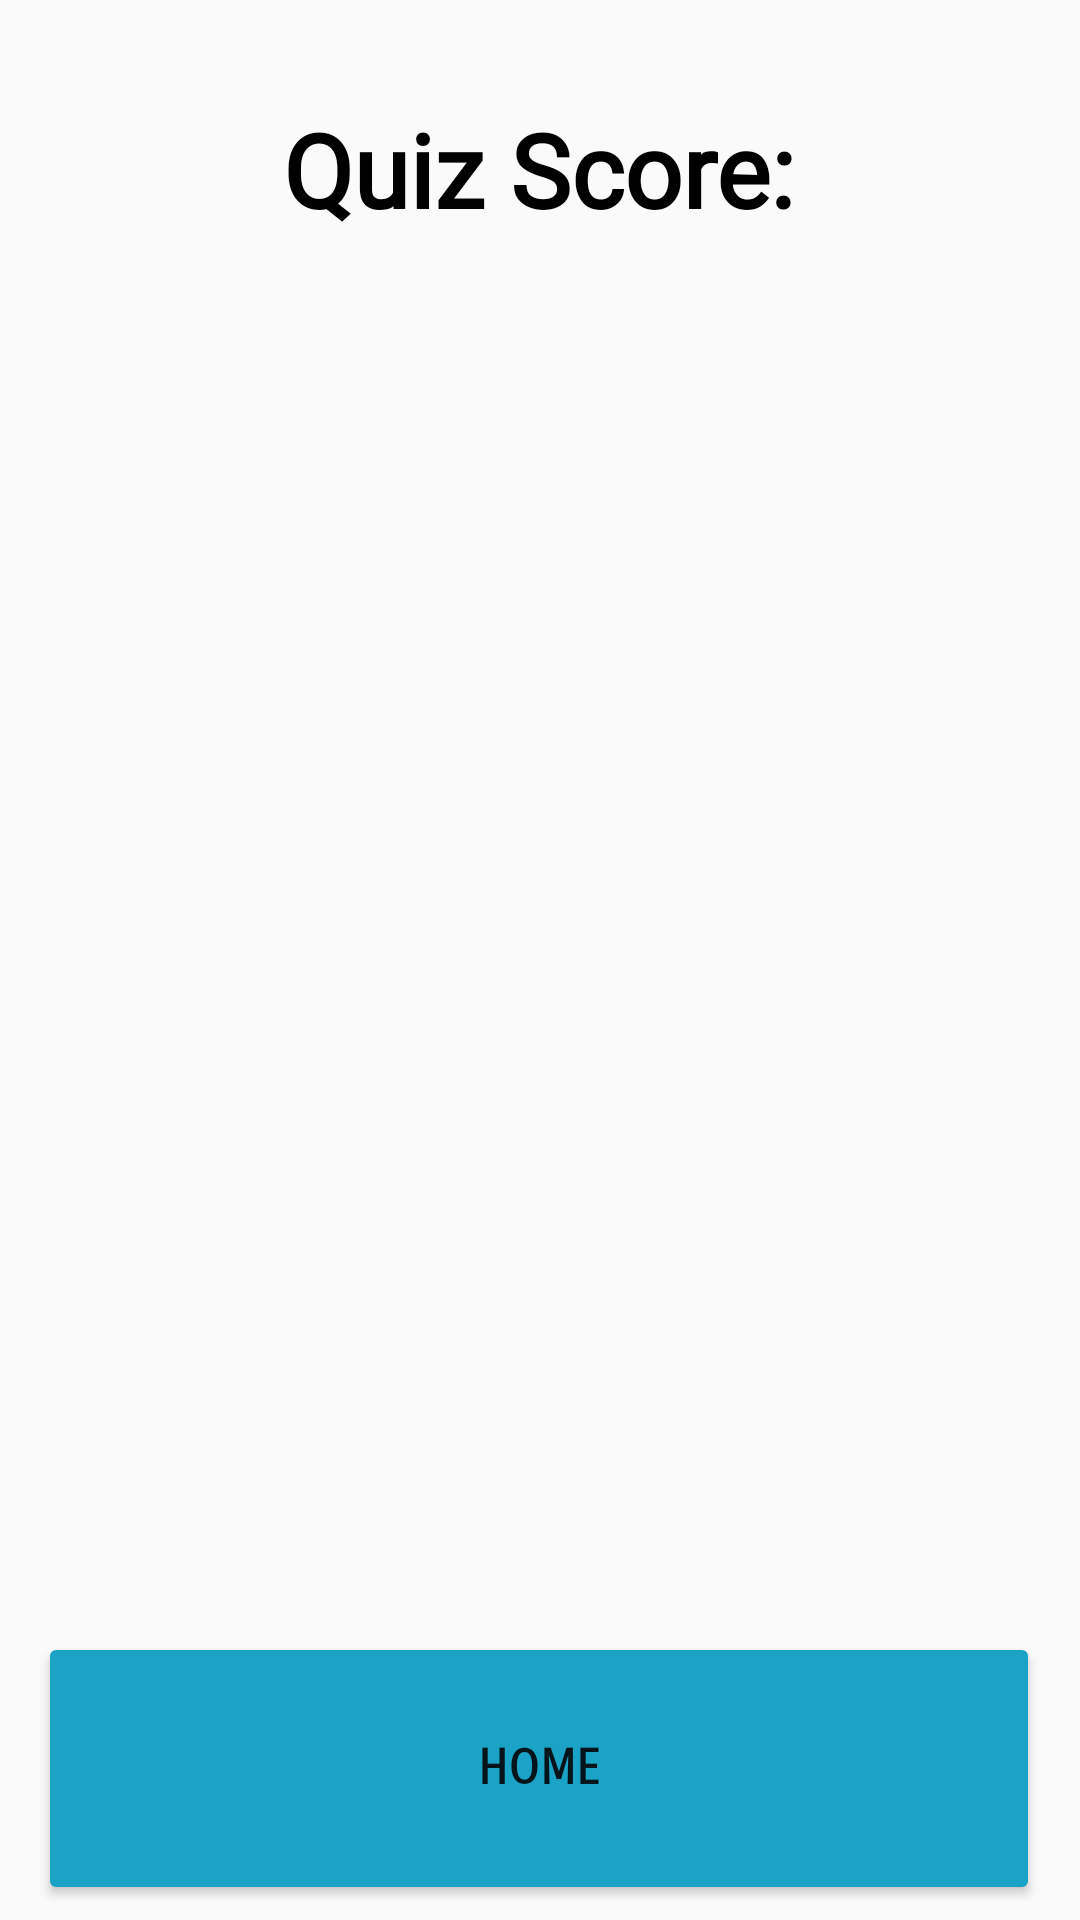

Reconstruct the res/layout file that produces this screen, plus the resources it refers to.
<!-- AndroidManifest.xml: application theme Theme.QuizForKids -->
<!-- res/layout/landscape_finish.xml -->
<?xml version="1.0" encoding="utf-8"?>
<androidx.constraintlayout.widget.ConstraintLayout xmlns:android="http://schemas.android.com/apk/res/android"
    xmlns:app="http://schemas.android.com/apk/res-auto"
    xmlns:tools="http://schemas.android.com/tools"
    android:layout_width="match_parent"
    android:layout_height="match_parent"
    android:background="@drawable/kidspic"
    tools:context=".finishScreen.FinishScreen">

    <Button
        android:id="@+id/homeButton"
        android:layout_width="334dp"
        android:layout_height="0dp"
        android:layout_marginBottom="5dp"
        android:backgroundTint="#1AA3C7"
        android:fontFamily="sans-serif-smallcaps"
        android:foregroundTint="#FF5722"
        android:text="home"
        android:textSize="16sp"
        android:textStyle="bold"
        app:cornerRadius="100dp"
        app:layout_constraintBottom_toBottomOf="parent"
        app:layout_constraintEnd_toEndOf="parent"
        app:layout_constraintHorizontal_bias="0.493"
        app:layout_constraintStart_toStartOf="parent"
        app:layout_constraintTop_toBottomOf="@+id/imageView2" />

    <ImageView
        android:id="@+id/imageView2"
        android:layout_width="476dp"
        android:layout_height="0dp"
        android:scaleType="fitCenter"
        app:layout_constraintBottom_toTopOf="@+id/guideline64"
        app:layout_constraintEnd_toStartOf="@+id/guideline77"
        app:layout_constraintHorizontal_bias="0.0"
        app:layout_constraintStart_toStartOf="@+id/guideline76"
        app:layout_constraintTop_toTopOf="@+id/guideline62"
        app:layout_constraintVertical_bias="1.0"
        app:srcCompat="@drawable/book" />

    <TextView
        android:id="@+id/quizScore"
        android:layout_width="0dp"
        android:layout_height="0dp"
        android:layout_centerVertical="true"
        android:gravity="center|top"
        android:textAlignment="center"
        android:textColor="#000000"
        android:textStyle="bold"
        app:layout_constraintBottom_toTopOf="@+id/guideline66"
        app:layout_constraintEnd_toStartOf="@+id/guideline69"
        app:layout_constraintHorizontal_bias="0.0"
        app:layout_constraintStart_toStartOf="@+id/guideline67"
        app:layout_constraintTop_toTopOf="@+id/guideline65"
        app:layout_constraintVertical_bias="0.0" />

    <TextView
        android:id="@+id/quizScoreID"
        android:layout_width="260dp"
        android:layout_height="48dp"
        android:layout_marginTop="8dp"
        android:fontFamily="@font/aclonica"
        android:text="Quiz Score:"
        android:textAlignment="center"
        android:textColor="#000000"
        android:textSize="34sp"
        android:textStyle="bold"
        app:layout_constraintEnd_toEndOf="parent"
        app:layout_constraintHorizontal_bias="0.498"
        app:layout_constraintStart_toStartOf="parent"
        app:layout_constraintTop_toTopOf="@+id/guideline61" />

    <androidx.constraintlayout.widget.Guideline
        android:id="@+id/guideline61"
        android:layout_width="wrap_content"
        android:layout_height="wrap_content"
        android:orientation="horizontal"
        app:layout_constraintGuide_percent="0.04" />

    <androidx.constraintlayout.widget.Guideline
        android:id="@+id/guideline62"
        android:layout_width="wrap_content"
        android:layout_height="wrap_content"
        android:orientation="horizontal"
        app:layout_constraintGuide_percent="0.19" />

    <androidx.constraintlayout.widget.Guideline
        android:id="@+id/guideline64"
        android:layout_width="wrap_content"
        android:layout_height="wrap_content"
        android:orientation="horizontal"
        app:layout_constraintGuide_percent="0.85" />

    <androidx.constraintlayout.widget.Guideline
        android:id="@+id/guideline65"
        android:layout_width="wrap_content"
        android:layout_height="wrap_content"
        android:orientation="horizontal"
        app:layout_constraintGuide_percent="0.25" />

    <androidx.constraintlayout.widget.Guideline
        android:id="@+id/guideline66"
        android:layout_width="wrap_content"
        android:layout_height="wrap_content"
        android:orientation="horizontal"
        app:layout_constraintGuide_percent="0.72" />

    <androidx.constraintlayout.widget.Guideline
        android:id="@+id/guideline67"
        android:layout_width="wrap_content"
        android:layout_height="wrap_content"
        android:orientation="vertical"
        app:layout_constraintGuide_percent="0.25" />

    <androidx.constraintlayout.widget.Guideline
        android:id="@+id/guideline76"
        android:layout_width="wrap_content"
        android:layout_height="wrap_content"
        android:orientation="vertical"
        app:layout_constraintGuide_percent="0.16" />

    <androidx.constraintlayout.widget.Guideline
        android:id="@+id/guideline69"
        android:layout_width="wrap_content"
        android:layout_height="wrap_content"
        android:orientation="vertical"
        app:layout_constraintGuide_percent="0.45" />

    <androidx.constraintlayout.widget.Guideline
        android:id="@+id/guideline77"
        android:layout_width="wrap_content"
        android:layout_height="wrap_content"
        android:orientation="vertical"
        app:layout_constraintGuide_percent="0.8112175" />

</androidx.constraintlayout.widget.ConstraintLayout>
<!-- resources referenced by this layout -->
<resources>
  <style name="Theme.QuizForKids" parent="Theme.AppCompat.DayNight.NoActionBar">
  
      
          <item name="colorPrimary">#009688</item>
          <item name="colorPrimaryVariant">@color/purple_700</item>
          <item name="colorOnPrimary">@color/white</item>
          
          <item name="colorSecondary">@color/teal_200</item>
          <item name="colorSecondaryVariant">@color/teal_700</item>
          <item name="colorOnSecondary">@color/black</item>
          
          <item name="android:statusBarColor">@color/teal_700</item>
          
          <item name="titleTextColor">@color/appTitle</item>
  
      </style>
  <!-- not gathered from this repository: default colours our renderer supplied (Android Studio template values) -->
  <color name="purple_700">#FF3700B3</color>
  <color name="teal_200">#FF03DAC5</color>
  <color name="teal_700">#FF018786</color>
  <color name="black">#FF000000</color>
  <color name="white">#FFFFFFFF</color>
</resources>
